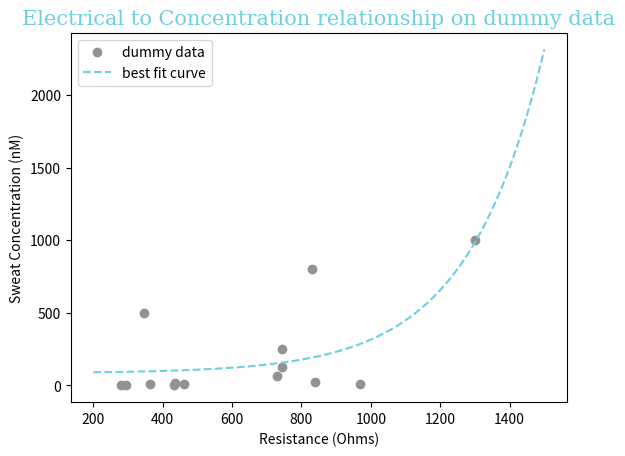

Write the Python code that produced this figure.
# Source on numpy data types: Johnson, J. Python Numpy Tutorial (with
# Jupyter and Colab). CS231n Convolutional Neural Networks for Visual
# Recognition. https://cs231n.github.io/python-numpy-tutorial/ (accessed
# September 4, 2021).

# Source:
# https://www.geeksforgeeks.org/plot-mathematical-expressions-in-python-using-matplotlib/
from numpy import linspace
from matplotlib import pyplot
import matplotlib.pyplot as plt
from scipy.optimize import curve_fit
from numpy import array
# We expect Concentration to vary with the exponential of Resistance.
# Source: Cai, H.; Lee T.M.; Hsing, I. Label-free protein recognition
# using an aptamer-based impedance measurement assay. Sensors and
# Actuators B: Chemical. 2006, 114, 433-437.
from numpy import exp

# Resistance data for CRP measured with a multimeter
xdata = array([294, 433, 279, 461, 364, 970, 435,
              838, 730, 745, 745, 345, 830, 1300])

#
ydata = array([0,
               1.6,
               3.13,
               6.25,
               7.8,
               12.5,
               15.63,
               25,
               62.5,
               125,
               250,
               500,
               800,
               1000])  # corresponding Sweat Concentration data for CRP


# Source: kennytm, 2010. How to do exponential and logarithmic curve
# fitting in Python? I found only polynomial fitting. stack overflow.
# https://stackoverflow.com/questions/3433486/how-to-do-exponential-and-logarithmic-curve-fitting-in-python-i-found-only-poly
# (accessed September 4, 2021).

# a, b, c, and d are parameters (constants) to be determined, t is
# Resistance, and a + b*log(t) is Concentration
# p0 is our initial guesses for a, b, c, and d, respectively.
# We don't use covariance, just storing it because curve_fit yields two
# outputs.
params, covariance = curve_fit(
    lambda t, a, b, c, d: a + b * exp(c * t + d), xdata, ydata, p0=(0, 1, (1 / 700), 30))

print(f'a, b, c, and d: {params}')

print(
    f'Equation predicting CRP Sweat Concentration (y) from Resistance (x): {params[0]} + {params[1]}e^({params[2]}x + {params[3]})')

xdata_displayed = linspace(200, 1500, 100)


# Source on how to specify colors: https://matplotlib.org/stable/tutorials/colors/colors.html#sphx-glr-tutorials-colors-colors-py
# Source for hexidecimal code of color: https://www.color-hex.com/color/6ccfe2
# Source on formatting matplotlib:
# https://towardsdatascience.com/all-your-matplotlib-questions-answered-420dd95cb4ff
font1 = {'family': 'serif', 'color': '#6ccfe2'}
pyplot.scatter(xdata, ydata, label='dummy data', color='#929292')
plt.plot(xdata_displayed,
         params[0] + params[1] * exp(params[2] * xdata_displayed + params[3]),
         label='best fit curve',
         color='#6ccfe2',
         linestyle='--')
plt.legend()
plt.ylabel('Sweat Concentration (nM)', fontsize=10)  # for y label
plt.xlabel('Resistance (Ohms)', fontsize=10)  # for x label
plt.title(
    'Electrical to Concentration relationship on dummy data',
    fontdict=font1,
    fontsize=15)  # source: https://www.w3schools.com/python/matplotlib_labels.asp


# Source: Munir, 2016. Matplotlib plots aren't shown when running file
# from bash terminal. stack overflow.
# https://stackoverflow.com/questions/36269746/matplotlib-plots-arent-shown-when-running-file-from-bash-terminal
# (accessed September 9, 2021).
plt.show()
